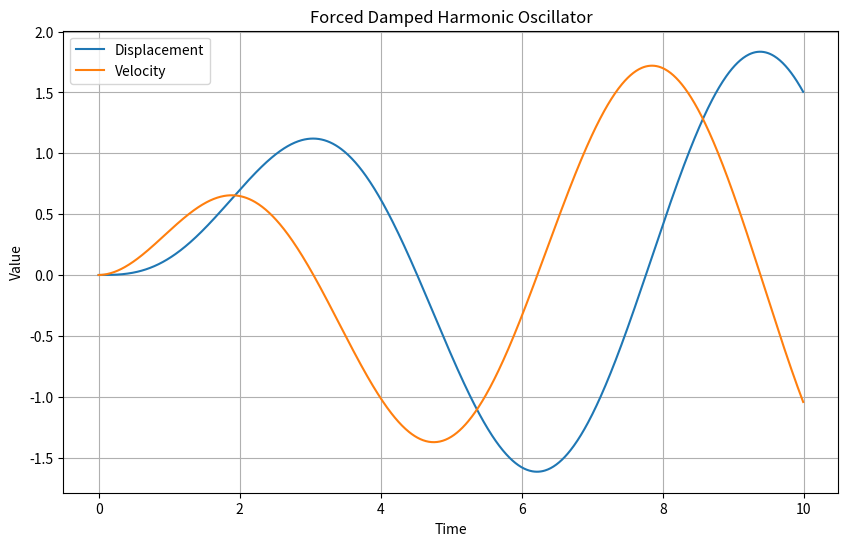

This chart was generated by the following Python code:
import numpy as np
import matplotlib.pyplot as plt

def forced_damped_harmonic_oscillator_step(x, v, m, c, k, F, dt):
    """
    Perform one step of Euler's method for a forced, damped harmonic oscillator.

    Parameters:
        x (float): Current displacement.
        v (float): Current velocity.
        m (float): Mass.
        c (float): Damping coefficient.
        k (float): Spring constant.
        F (float): External force at the current time.
        dt (float): Time step size.

    Returns:
        Tuple[float, float]: Updated displacement and velocity.
    """
    a = (F - c * v - k * x) / m  # Calculate acceleration
    v_next = v + a * dt           # Update velocity
    x_next = x + v_next * dt      # Update displacement
    return x_next, v_next

def stub_forcing_function(t):
    """
    Stub function to generate values of the forcing function at different time steps.

    Parameters:
        t (float): Time.

    Returns:
        float: Value of the forcing function at time t.
    """
    # Example: a sinusoidal forcing function
    return np.sin(t)

# Initial conditions
x0 = 0.0    # Initial displacement
v0 = 0.0    # Initial velocity

# Oscillator parameters
m = 1.0     # Mass
c = 0.5     # Damping coefficient
k = 1.0     # Spring constant

# Time parameters
dt = 0.01   # Time step size
num_steps = 1000  # Number of time steps

# Arrays to store results
time_values = np.zeros(num_steps)
displacement_values = np.zeros(num_steps)
velocity_values = np.zeros(num_steps)

# Initial conditions
x = x0
v = v0

# Time loop
for i in range(num_steps):
    t = i * dt  # Current time
    F = stub_forcing_function(t)  # Calculate forcing function value at current time
    x, v = forced_damped_harmonic_oscillator_step(x, v, m, c, k, F, dt)  # Solve damped oscillator equation
    time_values[i] = t
    displacement_values[i] = x
    velocity_values[i] = v

# Plotting results
plt.figure(figsize=(10, 6))
plt.plot(time_values, displacement_values, label='Displacement')
plt.plot(time_values, velocity_values, label='Velocity')
plt.xlabel('Time')
plt.ylabel('Value')
plt.title('Forced Damped Harmonic Oscillator')
plt.legend()
plt.grid(True)
plt.show()
